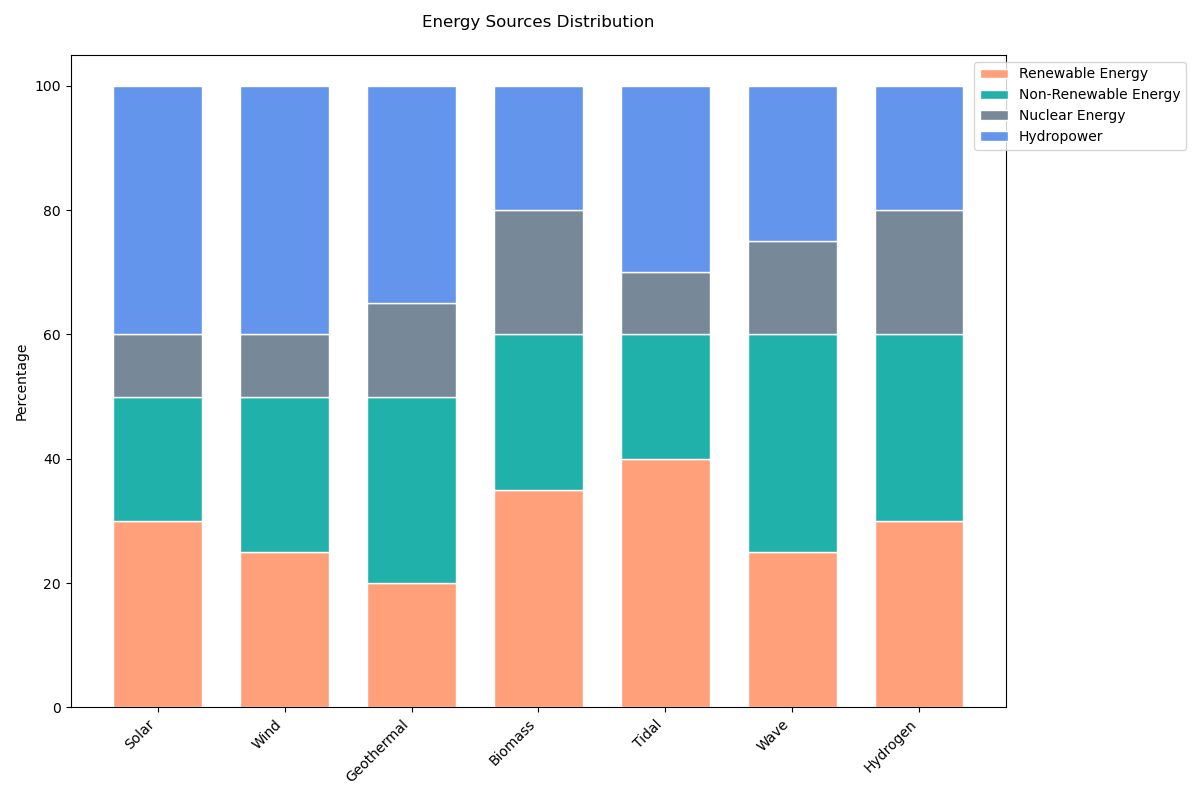

Data behind this chart, as committed beside it:
categories, Renewable Energy, Non-Renewable Energy, Nuclear Energy, Hydropower
Solar, 30, 20, 10, 40
Wind, 25, 25, 10, 40
Geothermal, 20, 30, 15, 35
Biomass, 35, 25, 20, 20
Tidal, 40, 20, 10, 30
Wave, 25, 35, 15, 25
Hydrogen, 30, 30, 20, 20
